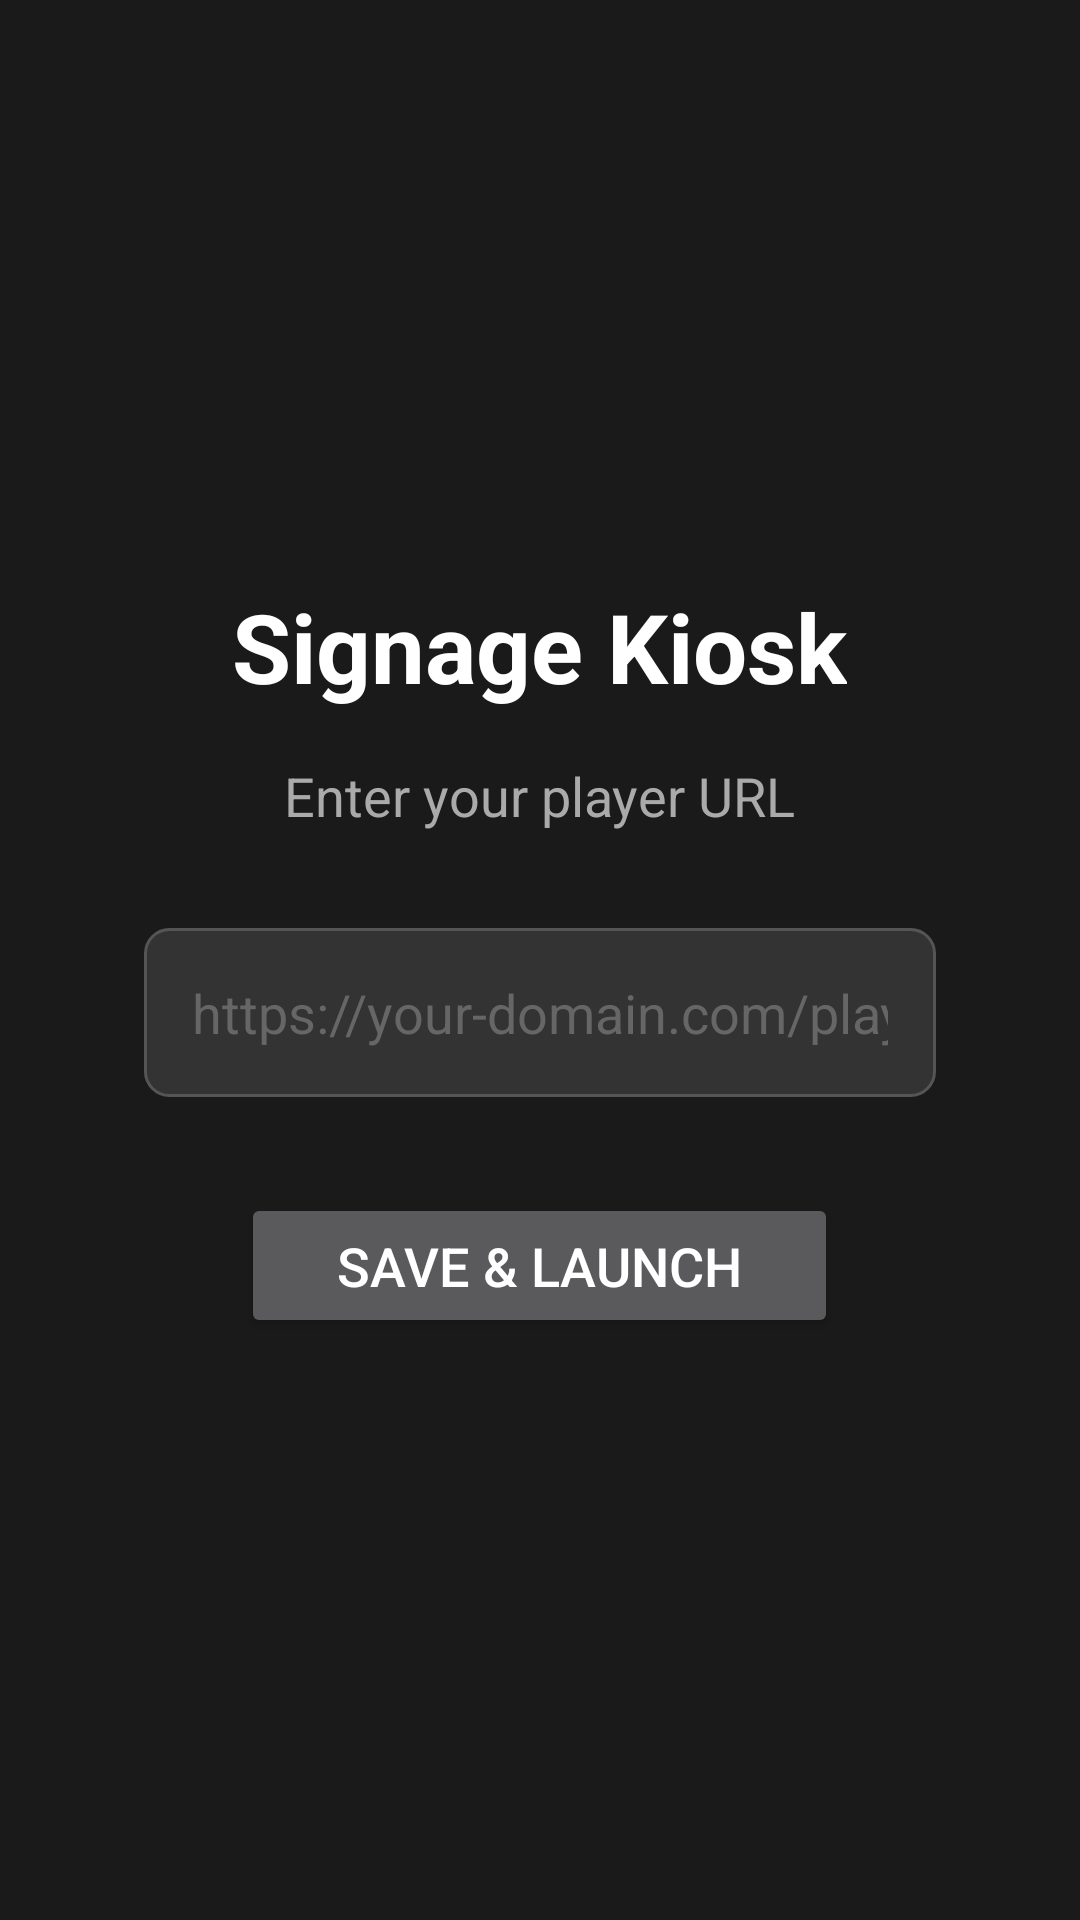

Reconstruct the res/layout file that produces this screen, plus the resources it refers to.
<!-- AndroidManifest.xml: activity theme Theme.Kiosk -->
<!-- res/layout/activity_setup.xml -->
<?xml version="1.0" encoding="utf-8"?>
<LinearLayout xmlns:android="http://schemas.android.com/apk/res/android"
    android:layout_width="match_parent"
    android:layout_height="match_parent"
    android:orientation="vertical"
    android:gravity="center"
    android:padding="48dp"
    android:background="#1a1a1a">

    <TextView
        android:layout_width="wrap_content"
        android:layout_height="wrap_content"
        android:text="@string/app_name"
        android:textSize="32sp"
        android:textColor="#ffffff"
        android:textStyle="bold"
        android:layout_marginBottom="16dp" />

    <TextView
        android:layout_width="wrap_content"
        android:layout_height="wrap_content"
        android:text="Enter your player URL"
        android:textSize="18sp"
        android:textColor="#aaaaaa"
        android:layout_marginBottom="32dp" />

    <EditText
        android:id="@+id/urlInput"
        android:layout_width="match_parent"
        android:layout_height="wrap_content"
        android:hint="https://your-domain.com/player"
        android:inputType="textUri"
        android:textSize="18sp"
        android:textColor="#ffffff"
        android:textColorHint="#666666"
        android:background="@drawable/edit_text_bg"
        android:padding="16dp"
        android:layout_marginBottom="32dp" />

    <Button
        android:id="@+id/saveButton"
        android:layout_width="wrap_content"
        android:layout_height="wrap_content"
        android:text="Save &amp; Launch"
        android:textSize="18sp"
        android:paddingHorizontal="32dp"
        android:paddingVertical="12dp" />

</LinearLayout>
<!-- resources referenced by this layout -->
<resources>
  <!-- drawable edit_text_bg (drawable) -->
  <?xml version="1.0" encoding="utf-8"?>
  <shape xmlns:android="http://schemas.android.com/apk/res/android">
      <solid android:color="#333333" />
      <corners android:radius="8dp" />
      <stroke
          android:width="1dp"
          android:color="#555555" />
  </shape>
  <string name="app_name">Signage Kiosk</string>
  <style name="Theme.Kiosk" parent="Theme.AppCompat.NoActionBar">
          <item name="android:windowBackground">#1a1a1a</item>
          <item name="colorPrimary">#2196F3</item>
          <item name="colorPrimaryDark">#1976D2</item>
          <item name="colorAccent">#03A9F4</item>
      </style>
</resources>
